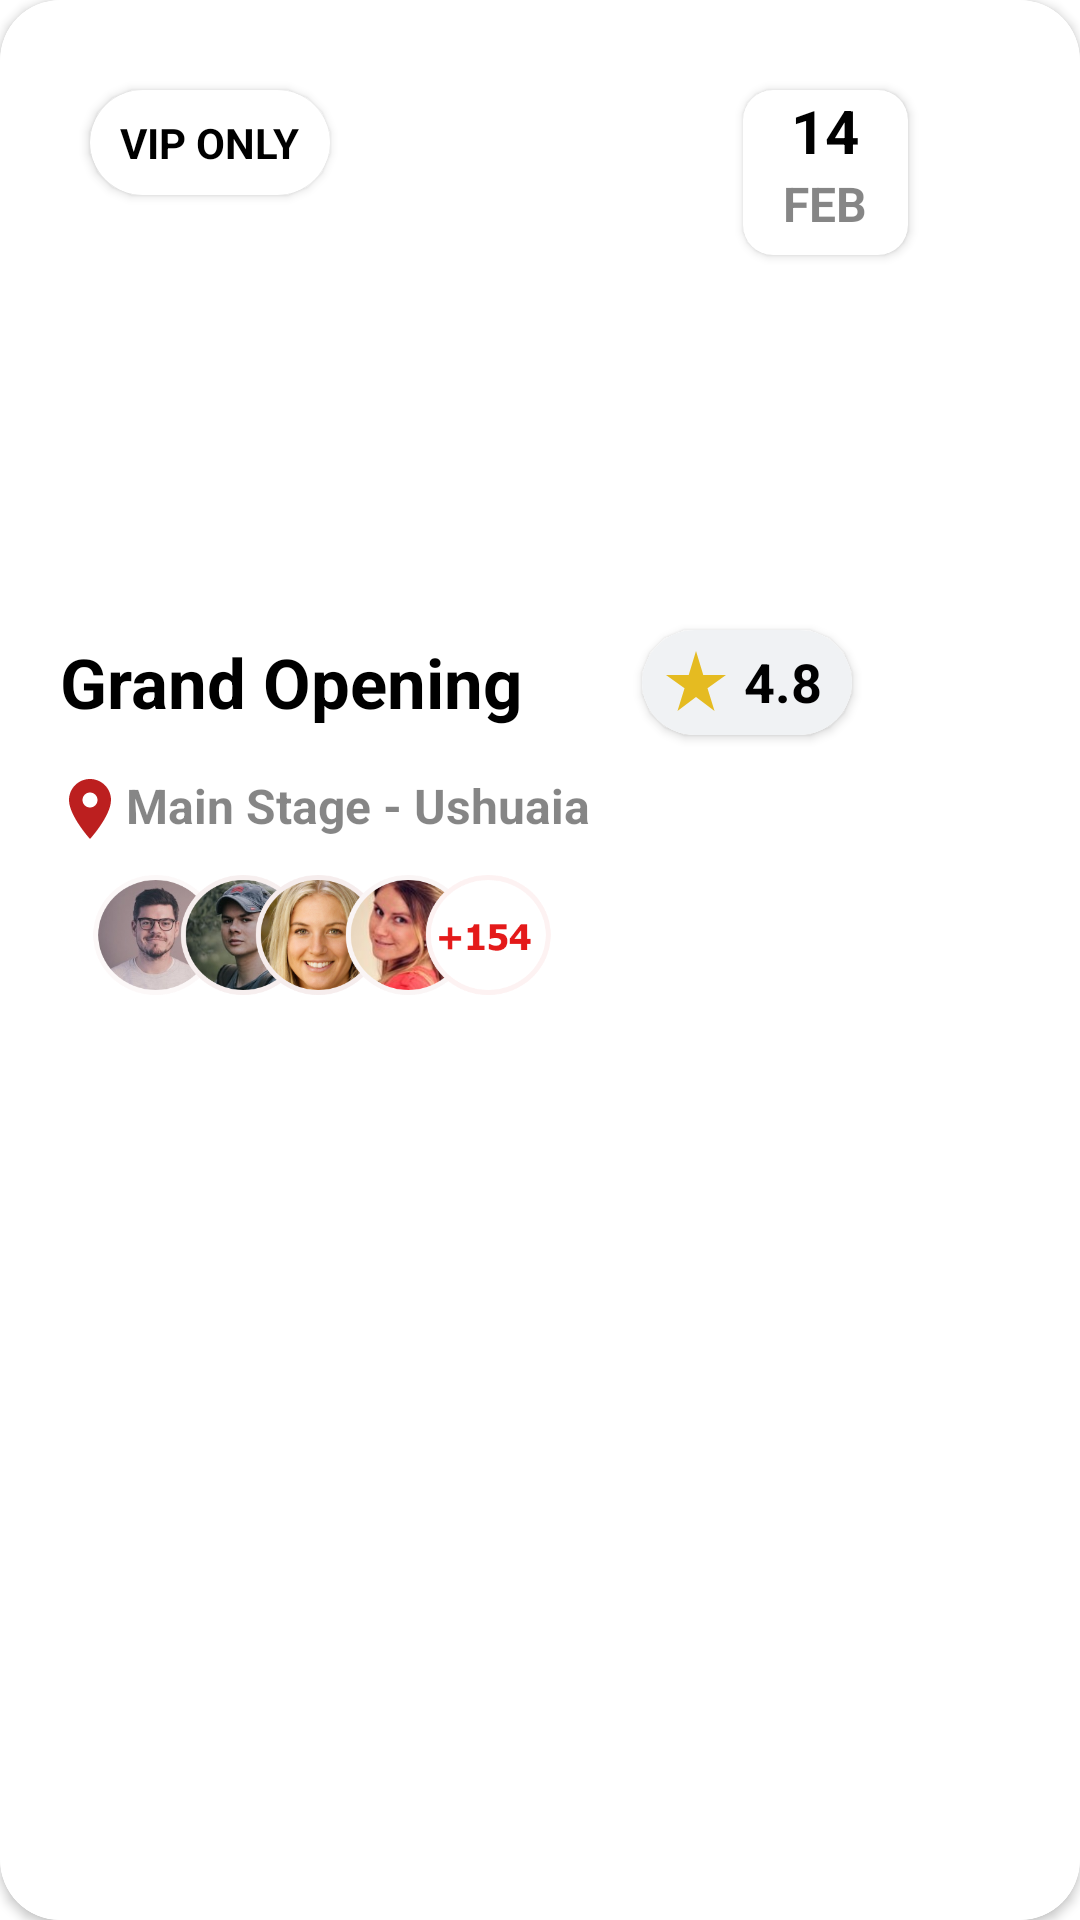

Produce the Android XML layout that renders to this screen, including the resource entries it uses.
<!-- AndroidManifest.xml: application theme Theme.TeckTileProject -->
<!-- res/layout/recycler_view_row.xml -->
<?xml version="1.0" encoding="utf-8"?>
<androidx.cardview.widget.CardView xmlns:android="http://schemas.android.com/apk/res/android"
    android:layout_width="300dp"
    android:layout_height="350dp"
    xmlns:app="http://schemas.android.com/apk/res-auto"
    android:layout_marginTop="5dp"
    android:layout_marginBottom="10dp"
    android:layout_marginLeft="10dp"
    android:layout_marginRight="10dp"
    app:cardCornerRadius="20dp"



    >
    <androidx.constraintlayout.widget.ConstraintLayout
        android:layout_width="match_parent"
        android:layout_height="match_parent"
        android:orientation="vertical"
        android:background="@drawable/recycler_row_card"
        >


        <ImageView
            android:id="@+id/rowImage"
            android:layout_width="wrap_content"
            android:layout_height="200dp"
            app:layout_constraintTop_toTopOf="parent"
            app:layout_constraintRight_toRightOf="parent"
            app:layout_constraintLeft_toLeftOf="parent"

            ></ImageView>

        <androidx.cardview.widget.CardView
            android:id="@+id/vipCard"
            android:layout_width="80dp"
            android:layout_height="35dp"
            android:layout_marginLeft="30dp"
            android:layout_marginTop="30dp"
            app:cardCornerRadius="20dp"
            app:layout_constraintLeft_toLeftOf="parent"
            app:layout_constraintTop_toTopOf="parent">
            <FrameLayout
                android:layout_width="wrap_content"
                android:layout_height="wrap_content">
                <TextView
                    android:layout_width="wrap_content"
                    android:layout_height="wrap_content"
                    android:text="VIP ONLY"
                    android:textColor="@color/black"
                    android:textStyle="bold"
                    android:layout_marginLeft="10dp"
                    android:layout_marginTop="8dp"
                    ></TextView>
            </FrameLayout>

        </androidx.cardview.widget.CardView>

        <androidx.cardview.widget.CardView
            app:layout_constraintRight_toRightOf="parent"
            app:layout_constraintTop_toTopOf="parent"
            app:layout_constraintLeft_toRightOf="@id/vipCard"
            android:layout_marginTop="30dp"
            android:layout_marginLeft="80dp"
            android:layout_width="55dp"
            android:layout_height="55dp"
            app:cardCornerRadius="10dp"
            >
            <LinearLayout
                android:layout_width="match_parent"
                android:layout_height="match_parent"
                android:orientation="vertical">
                <TextView
                    android:id="@+id/date1"
                    android:layout_width="wrap_content"
                    android:layout_height="wrap_content"
                    android:text="14"
                    android:textSize="20dp"
                    android:textColor="@color/black"
                    android:textStyle="bold"
                    android:layout_gravity="center"

                    ></TextView>
                <TextView
                    android:id="@+id/date2"
                    android:layout_width="wrap_content"
                    android:layout_height="wrap_content"
                    android:textStyle="bold"
                    android:textColor="@color/textColor"
                    android:textSize="16dp"
                    android:text="FEB"
                    android:layout_gravity="center"
                    >
                </TextView>


            </LinearLayout>

        </androidx.cardview.widget.CardView>
        <TextView
            android:id="@+id/grandOpening"
            android:layout_width="wrap_content"
            android:layout_height="wrap_content"
            app:layout_constraintTop_toBottomOf="@+id/rowImage"
            app:layout_constraintLeft_toLeftOf="parent"
            android:text="Grand Opening"
            android:textColor="@color/black"
            android:textStyle="bold"
            android:textSize="23dp"
            android:layout_marginLeft="20dp"
            android:layout_marginTop="12dp"
            ></TextView>

        <androidx.cardview.widget.CardView
            android:layout_width="70dp"
            android:layout_height="35dp"
            app:layout_constraintLeft_toRightOf="@id/grandOpening"
            app:layout_constraintTop_toBottomOf="@id/rowImage"
            android:layout_marginTop="10dp"
            android:layout_marginLeft="40dp"
            app:cardCornerRadius="20dp"

            >
            <LinearLayout
                android:layout_width="match_parent"
                android:layout_height="match_parent"
                android:orientation="horizontal"
                android:background="@drawable/card_grey">
                <ImageView
                    android:id="@+id/imageViewStar"
                    android:layout_width="wrap_content"
                    android:layout_height="wrap_content"
                    android:src="@drawable/ic_baseline_star_rate_24"
                    android:layout_marginTop="5dp"
                    android:layout_marginLeft="6dp"

                    ></ImageView>
                <TextView
                    android:id="@+id/textRate"
                    android:layout_width="wrap_content"
                    android:layout_height="wrap_content"
                    android:textColor="@color/black"
                    android:text="4.8"
                    android:textStyle="bold"
                    android:layout_marginTop="5dp"
                    android:layout_marginLeft="4dp"
                    android:textSize="18dp"
                    ></TextView>
            </LinearLayout>

        </androidx.cardview.widget.CardView>

    <LinearLayout
        android:id="@+id/linearLocation"
        app:layout_constraintTop_toBottomOf="@id/grandOpening"
        app:layout_constraintLeft_toLeftOf="parent"
        android:layout_marginLeft="18dp"
        android:layout_marginTop="15dp"
        android:layout_width="wrap_content"
        android:layout_height="wrap_content"
        android:orientation="horizontal"

        >
        <ImageView
            android:id="@+id/locationImage"
            android:layout_width="wrap_content"
            android:layout_height="wrap_content"
            android:src="@drawable/ic_baseline_location_on_24"
            ></ImageView>

        <TextView
            android:id="@+id/locationTextView"
            android:layout_width="wrap_content"
            android:layout_height="wrap_content"
            android:text="Main Stage - Ushuaia"
            android:textColor="@color/textColor"
            android:textSize="16dp"
            android:textStyle="bold"></TextView>
    </LinearLayout>

        <ImageView
            app:layout_constraintTop_toBottomOf="@id/linearLocation"
            app:layout_constraintLeft_toLeftOf="parent"
            android:layout_marginTop="10dp"
            android:layout_marginLeft="18dp"
            android:src="@drawable/people"
            android:layout_width="182dp"
            android:layout_height="40dp"

            ></ImageView>

    </androidx.constraintlayout.widget.ConstraintLayout>



</androidx.cardview.widget.CardView>
<!-- resources referenced by this layout -->
<resources>
  <color name="black">#FF000000</color>
  <color name="textColor">#79000000</color>
  <!-- drawable card_grey (drawable) -->
  <?xml version="1.0" encoding="utf-8"?>
  <shape xmlns:android="http://schemas.android.com/apk/res/android">
      <corners android:radius="20dp"></corners>
  
      <gradient
          android:startColor="@color/background"
          android:endColor="@color/background"
          >
  
      </gradient>
  
  </shape>
  <!-- drawable ic_baseline_location_on_24 (drawable) -->
  <vector android:height="24dp" android:tint="#BC1F1F"
      android:viewportHeight="24" android:viewportWidth="24"
      android:width="24dp" xmlns:android="http://schemas.android.com/apk/res/android">
      <path android:fillColor="@android:color/white" android:pathData="M12,2C8.13,2 5,5.13 5,9c0,5.25 7,13 7,13s7,-7.75 7,-13c0,-3.87 -3.13,-7 -7,-7zM12,11.5c-1.38,0 -2.5,-1.12 -2.5,-2.5s1.12,-2.5 2.5,-2.5 2.5,1.12 2.5,2.5 -1.12,2.5 -2.5,2.5z"/>
  </vector>
  <!-- drawable ic_baseline_star_rate_24 (drawable) -->
  <vector android:height="24dp" android:tint="#E5BB21"
      android:viewportHeight="24" android:viewportWidth="24"
      android:width="24dp" xmlns:android="http://schemas.android.com/apk/res/android">
      <path android:fillColor="@android:color/white" android:pathData="M14.43,10l-2.43,-8l-2.43,8l-7.57,0l6.18,4.41l-2.35,7.59l6.17,-4.69l6.18,4.69l-2.35,-7.59l6.17,-4.41z"/>
  </vector>
  <!-- drawable people: png bitmap (drawable, 185948 bytes) -->
  <!-- drawable recycler_row_card (drawable) -->
  <?xml version="1.0" encoding="utf-8"?>
  <shape xmlns:android="http://schemas.android.com/apk/res/android">
      <corners android:radius="20dp"></corners>
  
      <gradient
          android:startColor="@color/white"
          android:endColor="@color/white"
          >
  
      </gradient>
  
  </shape>
  <style name="Theme.TeckTileProject" parent="Theme.MaterialComponents.DayNight.NoActionBar">
          
          <item name="colorPrimary">@color/textColor</item>
          <item name="colorPrimaryVariant">@color/textColor</item>
          <item name="colorOnPrimary">@color/white</item>
          
          <item name="colorSecondary">@color/teal_200</item>
          <item name="colorSecondaryVariant">@color/teal_700</item>
          <item name="colorOnSecondary">@color/black</item>
          
          <item name="android:statusBarColor" tools:targetApi="l">@color/background</item>
          
      </style>
  <color name="background">#F0F2F4</color>
  <color name="white">#FFFFFFFF</color>
  <color name="teal_200">#FF03DAC5</color>
  <color name="teal_700">#FF018786</color>
</resources>
